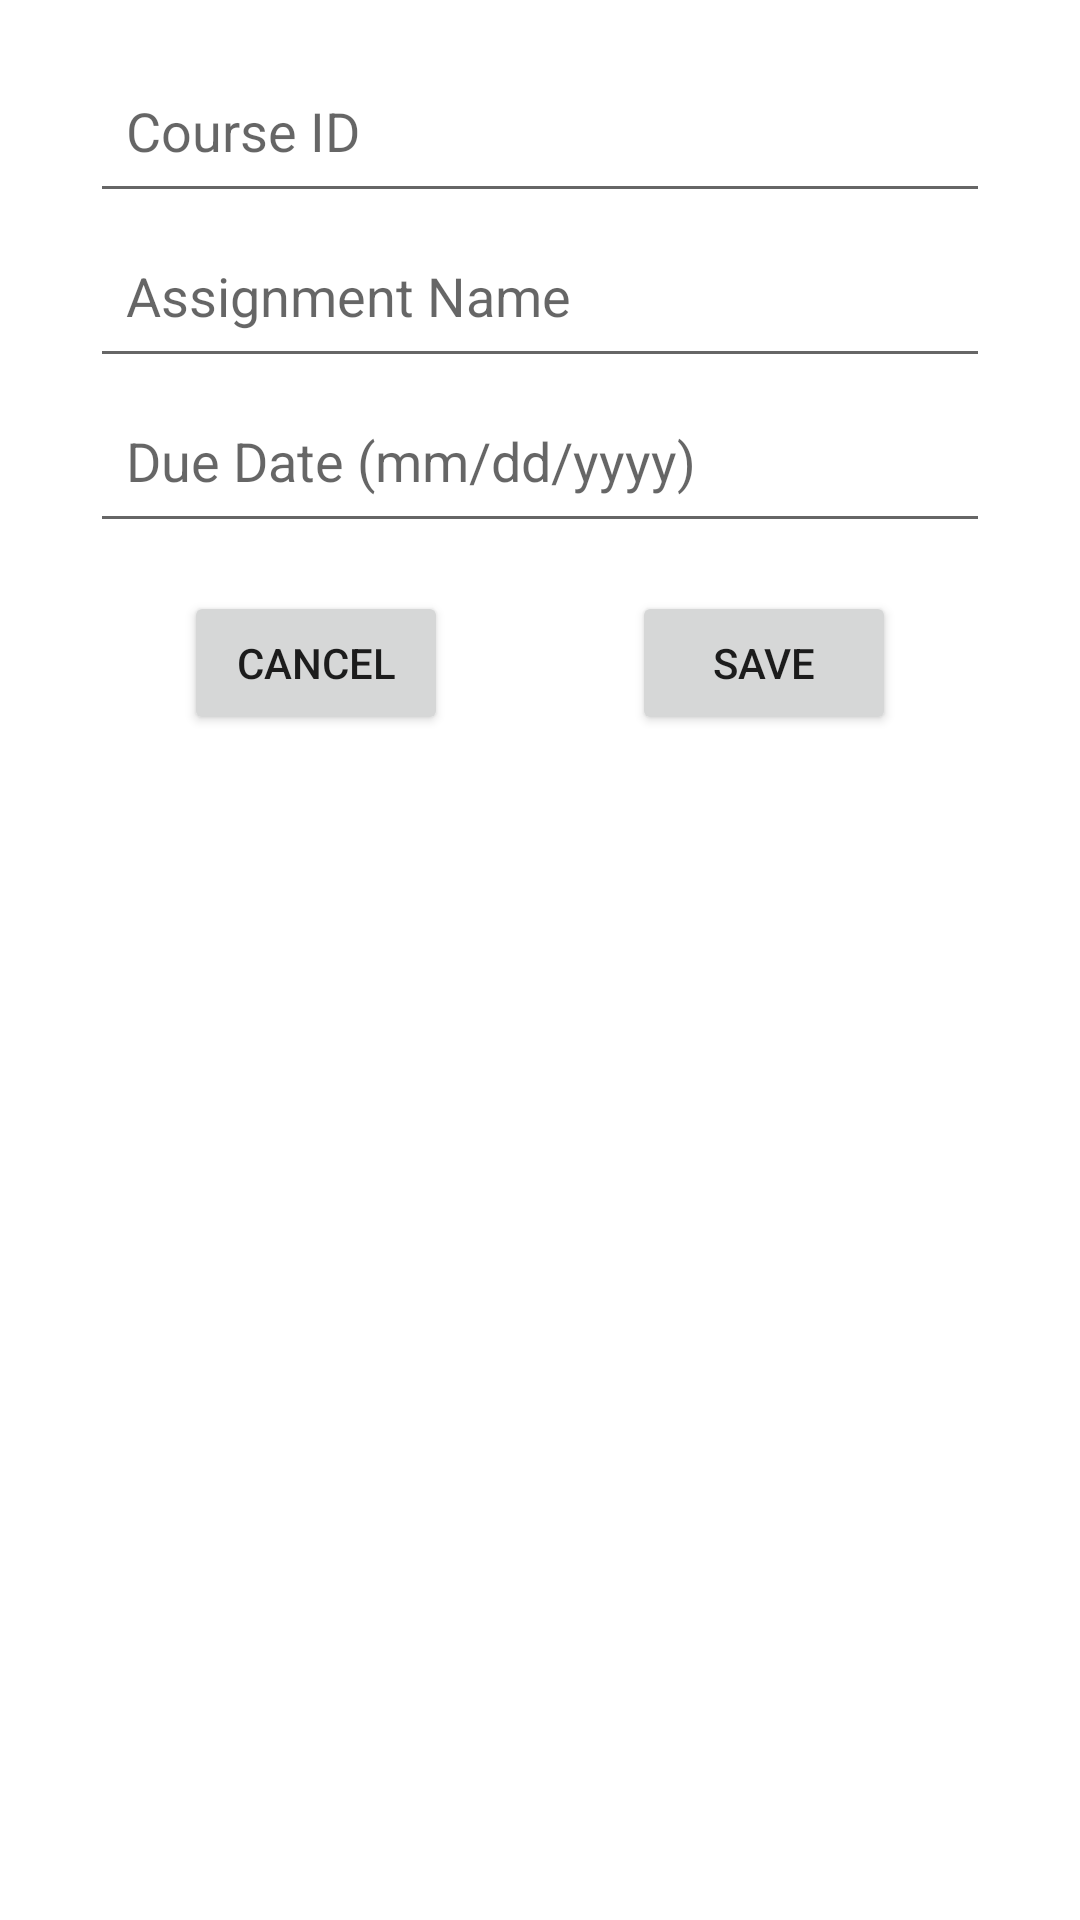

Android layout source for this screen:
<!-- AndroidManifest.xml: application theme Theme.Project01CS2340 -->
<!-- res/layout/fragment_add_assignment.xml -->
<androidx.constraintlayout.widget.ConstraintLayout xmlns:android="http://schemas.android.com/apk/res/android"
    xmlns:app="http://schemas.android.com/apk/res-auto"
    xmlns:tools="http://schemas.android.com/tools"
    android:id="@+id/relativeLayout3"
    android:layout_width="match_parent"
    android:layout_height="wrap_content">

    <EditText
        android:id="@+id/etCourseId"
        android:layout_width="300dp"
        android:layout_height="55dp"
        android:layout_marginStart="16dp"
        android:layout_marginTop="16dp"
        android:layout_marginEnd="16dp"
        android:hint="Course ID"
        android:inputType="textCapCharacters"
        android:padding="12dp"
        app:layout_constraintEnd_toEndOf="parent"
        app:layout_constraintHorizontal_bias="0.5"
        app:layout_constraintStart_toStartOf="parent"
        app:layout_constraintTop_toTopOf="parent" />

    <EditText
        android:id="@+id/etAssignmentName"
        android:layout_width="300dp"
        android:layout_height="55dp"
        android:layout_marginStart="16dp"
        android:layout_marginEnd="16dp"
        android:hint="Assignment Name"
        android:inputType="textCapWords"
        android:padding="12dp"
        app:layout_constraintEnd_toEndOf="parent"
        app:layout_constraintStart_toStartOf="parent"
        app:layout_constraintTop_toBottomOf="@+id/etCourseId" />

    <EditText
        android:id="@+id/etDueDate"
        android:layout_width="300dp"
        android:layout_height="55dp"
        android:layout_marginStart="16dp"
        android:layout_marginEnd="16dp"
        android:hint="Due Date (mm/dd/yyyy)"
        android:inputType="date"
        android:padding="12dp"
        app:layout_constraintEnd_toEndOf="parent"
        app:layout_constraintStart_toStartOf="parent"
        app:layout_constraintTop_toBottomOf="@+id/etAssignmentName" />

    <Button
        android:id="@+id/btnSaveAssignment"
        android:layout_width="wrap_content"
        android:layout_height="wrap_content"
        android:layout_gravity="bottom"
        android:layout_marginTop="16dp"
        android:text="Save"
        app:layout_constraintEnd_toEndOf="parent"
        app:layout_constraintStart_toEndOf="@id/btnCancelAssignment"
        app:layout_constraintTop_toBottomOf="@+id/etDueDate" />

    <Button
        android:id="@+id/btnCancelAssignment"
        android:layout_width="wrap_content"
        android:layout_height="wrap_content"
        android:layout_gravity="bottom"
        android:layout_marginTop="16dp"
        android:text="Cancel"
        app:layout_constraintEnd_toStartOf="@+id/btnSaveAssignment"
        app:layout_constraintStart_toStartOf="parent"
        app:layout_constraintTop_toBottomOf="@+id/etDueDate" />

</androidx.constraintlayout.widget.ConstraintLayout>
<!-- resources referenced by this layout -->
<resources>
  <style name="Theme.Project01CS2340" parent="Theme.MaterialComponents.DayNight.DarkActionBar">
          
          <item name="colorPrimary">#0E217C</item>
          <item name="colorPrimaryVariant">#8C8797</item>
          <item name="colorOnPrimary">@color/white</item>
          
          <item name="colorSecondary">#587D99</item>
          <item name="colorSecondaryVariant">#1D85B5</item>
          <item name="colorOnSecondary">@color/black</item>
          
          <item name="android:statusBarColor">?attr/colorPrimaryVariant</item>
          
      </style>
  <color name="white">#FFFFFFFF</color>
  <color name="black">#FF000000</color>
</resources>
